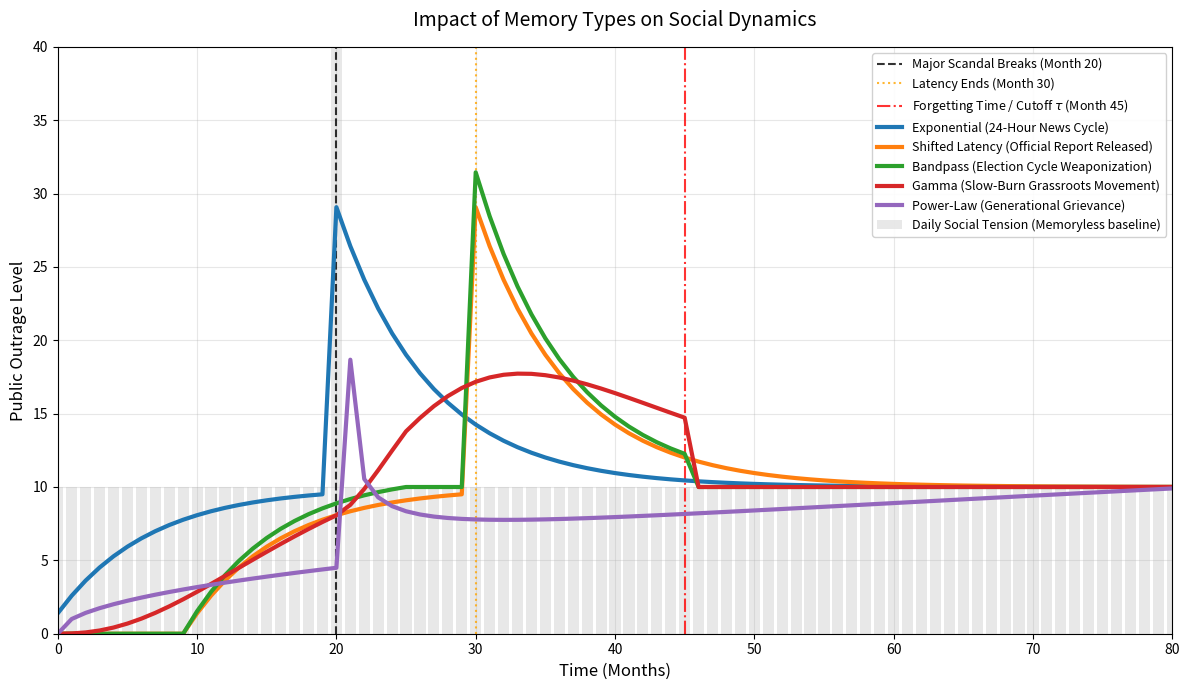

Write Python code to recreate this figure.
import numpy as np
import matplotlib.pyplot as plt
from scipy.special import gamma

# 1. Simulation Parameters
n_steps = 100           
t = np.arange(n_steps)  
dt = 1.0                

# 2. The "Engrams" (Everyday tension = 10, Major Scandal = 150)
social_events = np.ones(n_steps) * 10
event_month = 20
social_events[event_month] = 150 

# 3. Scaled Memory Parameters (Stretched for 100 months)
lam = 0.15      # Exponential decay rate
tau_d = 10      # Latency / Delay period (10 months)
tau = 25        # Length Cutoff / Forgetting Time (25 months AFTER the event)
alpha = 2.0     # Gamma shape parameter
beta = 0.5      # Power-law fractional order

# Pre-calculate event ages (0 to 99)
ages = np.arange(n_steps)

# 4. Define and Normalize the Memory Kernels
# NEW: Memoryless (Markovian Baseline)
W_memoryless = np.zeros(n_steps)
W_memoryless[0] = 1.0  # 100% weight to the present moment, 0% to the past

W_exp = np.exp(-lam * ages)
W_exp /= np.sum(W_exp)

W_shift = np.exp(-lam * (ages - tau_d)) * np.heaviside(ages - tau_d, 1)
W_shift /= np.sum(W_shift)

W_band = np.exp(-lam * (ages - tau_d)) * np.heaviside(ages - tau_d, 1) * np.heaviside(tau - ages, 1)
W_band /= np.sum(W_band)

W_gamma = (ages**alpha) * np.exp(-lam * ages) * np.heaviside(tau - ages, 1)
W_gamma /= np.sum(W_gamma)

term1 = (ages / dt)**beta
term2 = (np.maximum(ages / dt - 1, 0))**beta
W_pow = (dt**(beta - 1)) * ((term1 - term2) / gamma(beta + 1))
W_pow /= np.sum(W_pow)

# 5. Apply Memory to the Events (Discrete Convolution)
def apply_memory(events, weights):
    response = np.zeros(n_steps)
    for n in range(n_steps):
        # Sum of past events multiplied by the memory weight for their specific age
        response[n] = np.sum(events[:n+1] * weights[n::-1])
    return response

resp_memoryless = apply_memory(social_events, W_memoryless)
resp_exp = apply_memory(social_events, W_exp)
resp_shift = apply_memory(social_events, W_shift)
resp_band = apply_memory(social_events, W_band)
resp_gamma = apply_memory(social_events, W_gamma)
resp_pow = apply_memory(social_events, W_pow)

# 6. Plotting
fig, ax = plt.subplots(figsize=(12, 7))

# Plot Baseline and Event
ax.bar(t, social_events, color='lightgray', alpha=0.5, label='Daily Social Tension (Memoryless baseline)')

# Event and Threshold Vertical Lines
ax.axvline(x=event_month, color='black', linestyle='--', alpha=0.8, label='Major Scandal Breaks (Month 20)')
ax.axvline(x=event_month + tau_d, color='orange', linestyle=':', alpha=0.8, label=r'Latency Ends (Month 30)')
ax.axvline(x=event_month + tau, color='red', linestyle='-.', alpha=0.8, label=r'Forgetting Time / Cutoff $\tau$ (Month 45)')

# Memory Trajectories
ax.plot(t, resp_exp, label='Exponential (24-Hour News Cycle)', lw=3, color='#1f77b4')
ax.plot(t, resp_shift, label='Shifted Latency (Official Report Released)', lw=3, color='#ff7f0e')
ax.plot(t, resp_band, label='Bandpass (Election Cycle Weaponization)', lw=3, color='#2ca02c')
ax.plot(t, resp_gamma, label='Gamma (Slow-Burn Grassroots Movement)', lw=3, color='#d62728')
ax.plot(t, resp_pow, label='Power-Law (Generational Grievance)', lw=3, color='#9467bd')

# Formatting
ax.set_xlim(0, 80)
ax.set_ylim(0, 40) # Adjusted slightly so the memoryless spike is visible but doesn't squash the other curves too much
ax.set_xlabel('Time (Months)', fontsize=12)
ax.set_ylabel('Public Outrage Level', fontsize=12)
ax.set_title('Impact of Memory Types on Social Dynamics', fontsize=14, pad=15)
ax.grid(True, alpha=0.3)
ax.legend(loc='upper right', framealpha=0.9, fontsize=9)

plt.tight_layout()
plt.show()
